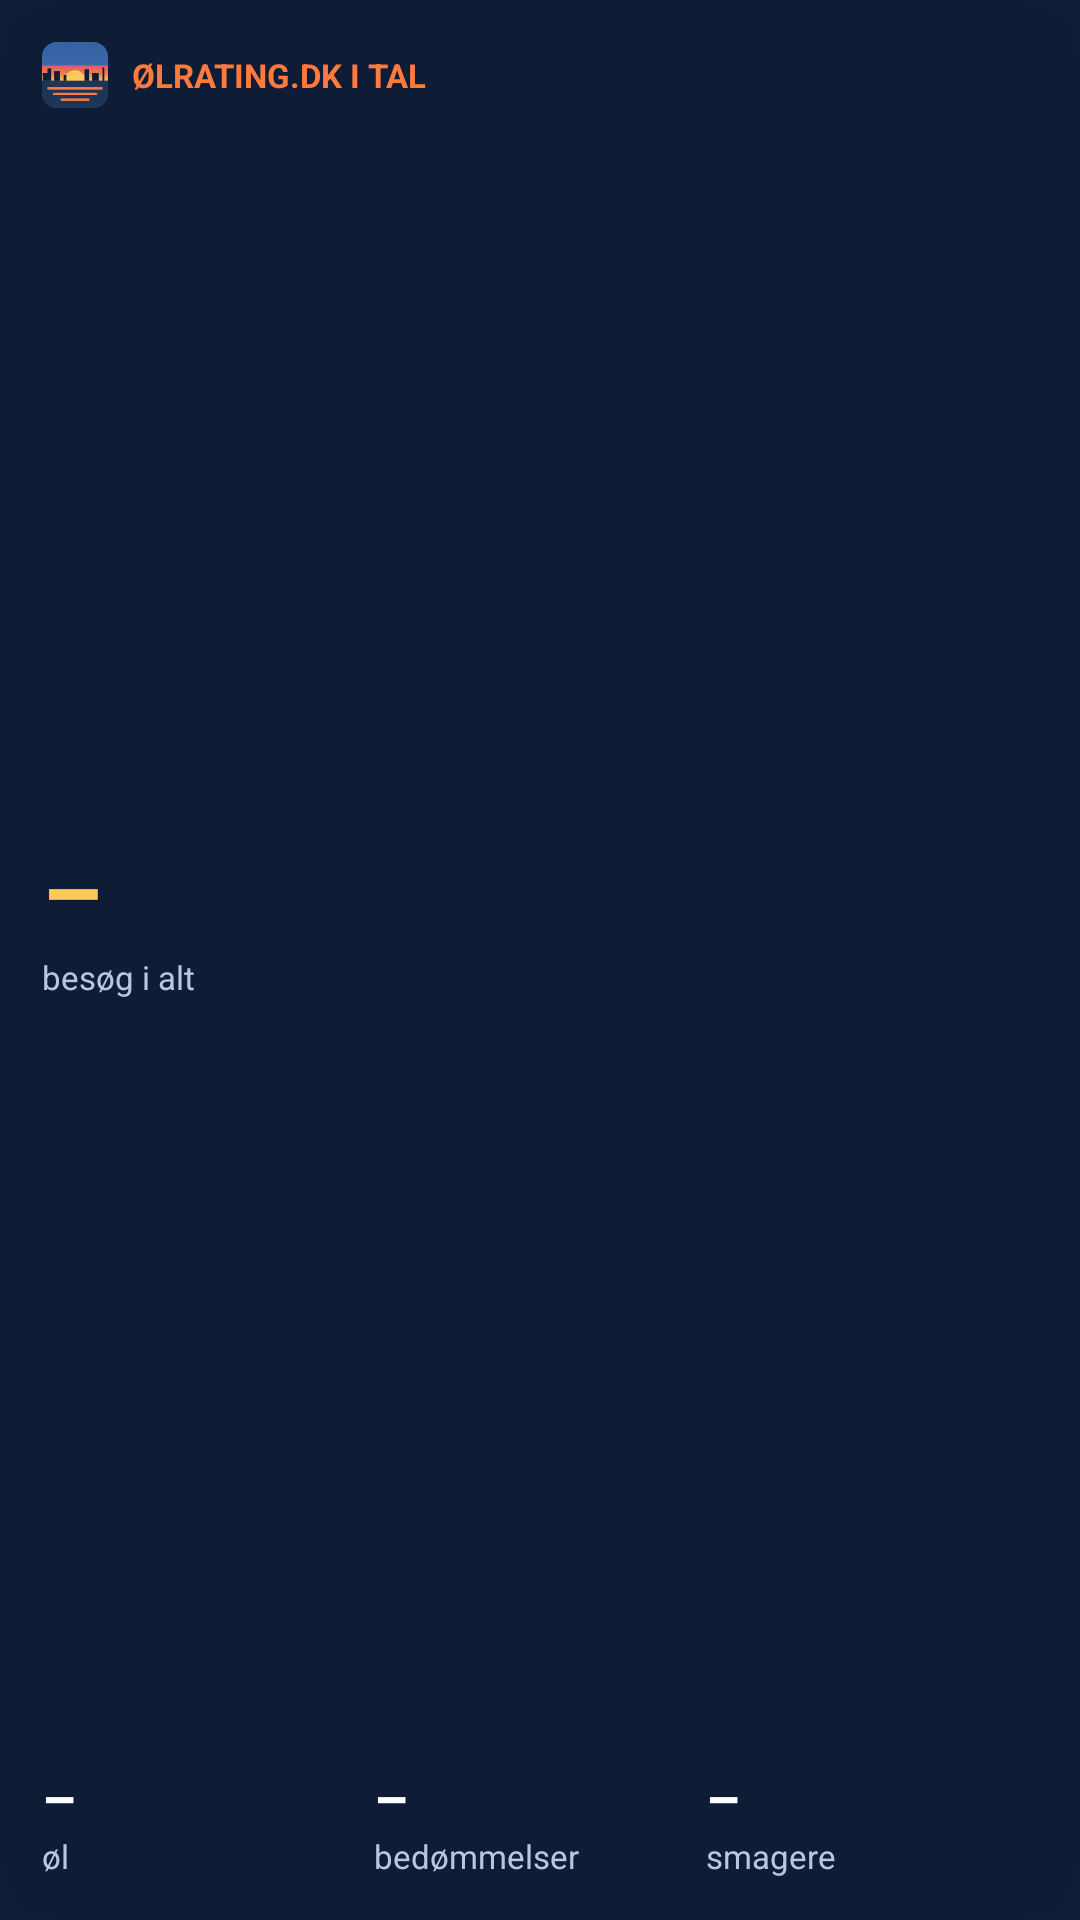

Reconstruct the res/layout file that produces this screen, plus the resources it refers to.
<!-- AndroidManifest.xml: application theme OlratingTheme -->
<!-- res/layout/widget_site.xml -->
<?xml version="1.0" encoding="utf-8"?>
<LinearLayout xmlns:android="http://schemas.android.com/apk/res/android"
    android:id="@+id/root" android:layout_width="match_parent" android:layout_height="match_parent"
    android:orientation="vertical" android:padding="14dp" android:background="@drawable/widget_bg">
    <LinearLayout android:layout_width="match_parent" android:layout_height="wrap_content" android:orientation="horizontal" android:gravity="center_vertical">
        <ImageView android:layout_width="22dp" android:layout_height="22dp" android:src="@mipmap/ic_launcher" android:contentDescription="ølrating" />
        <TextView android:layout_width="0dp" android:layout_weight="1" android:layout_height="wrap_content" android:layout_marginStart="8dp"
            android:text="@string/w_h_site" android:textColor="#FF7A3D" android:textSize="11sp" android:textStyle="bold" />
    </LinearLayout>
    <LinearLayout android:layout_width="match_parent" android:layout_height="0dp" android:layout_weight="1" android:orientation="vertical" android:gravity="center_vertical">
        <TextView android:id="@+id/visits" android:layout_width="wrap_content" android:layout_height="wrap_content"
            android:textColor="#FFC85A" android:textSize="32sp" android:textStyle="bold" android:maxLines="1" android:text="–" />
        <TextView android:layout_width="wrap_content" android:layout_height="wrap_content"
            android:textColor="#B8C7DE" android:textSize="11sp" android:text="@string/w_visits_total" />
        <TextView android:id="@+id/today" android:layout_width="match_parent" android:layout_height="wrap_content"
            android:textColor="#8FB6E3" android:textSize="11sp" android:maxLines="1" android:ellipsize="end" />
    </LinearLayout>
    <LinearLayout android:layout_width="match_parent" android:layout_height="wrap_content" android:orientation="horizontal">
        <LinearLayout android:layout_width="0dp" android:layout_weight="1" android:layout_height="wrap_content" android:orientation="vertical">
            <TextView android:id="@+id/beers" android:layout_width="wrap_content" android:layout_height="wrap_content" android:textColor="#FFFFFF" android:textSize="18sp" android:textStyle="bold" android:text="–" />
            <TextView android:layout_width="wrap_content" android:layout_height="wrap_content" android:textColor="#B8C7DE" android:textSize="11sp" android:text="@string/w_beers" />
        </LinearLayout>
        <LinearLayout android:layout_width="0dp" android:layout_weight="1" android:layout_height="wrap_content" android:orientation="vertical">
            <TextView android:id="@+id/reviews" android:layout_width="wrap_content" android:layout_height="wrap_content" android:textColor="#FFFFFF" android:textSize="18sp" android:textStyle="bold" android:text="–" />
            <TextView android:layout_width="wrap_content" android:layout_height="wrap_content" android:textColor="#B8C7DE" android:textSize="11sp" android:maxLines="1" android:text="@string/w_reviews" />
        </LinearLayout>
        <LinearLayout android:layout_width="0dp" android:layout_weight="1" android:layout_height="wrap_content" android:orientation="vertical">
            <TextView android:id="@+id/tasters" android:layout_width="wrap_content" android:layout_height="wrap_content" android:textColor="#FFFFFF" android:textSize="18sp" android:textStyle="bold" android:text="–" />
            <TextView android:layout_width="wrap_content" android:layout_height="wrap_content" android:textColor="#B8C7DE" android:textSize="11sp" android:text="@string/w_tasters" />
        </LinearLayout>
    </LinearLayout>
</LinearLayout>
<!-- resources referenced by this layout -->
<resources>
  <!-- drawable widget_bg (drawable) -->
  <?xml version="1.0" encoding="utf-8"?>
  <shape xmlns:android="http://schemas.android.com/apk/res/android" android:shape="rectangle">
      <solid android:color="#F20F1D36" />
      <corners android:radius="24dp" />
  </shape>
  <!-- mipmap ic_launcher: png bitmap (mipmap-hdpi, 2874 bytes) -->
  <string name="w_beers">øl</string>
  <string name="w_h_site">ØLRATING.DK I TAL</string>
  <string name="w_reviews">bedømmelser</string>
  <string name="w_tasters">smagere</string>
  <string name="w_visits_total">besøg i alt</string>
  <style name="OlratingTheme" parent="@android:style/Theme.Material.NoActionBar">
          <item name="android:windowBackground">@color/navy</item>
          <item name="android:statusBarColor">@color/navy</item>
          <item name="android:navigationBarColor">@color/navy</item>
          <item name="android:colorAccent">@color/sun</item>
      </style>
  <color name="navy">#0F1D36</color>
  <color name="sun">#FF7A3D</color>
</resources>
